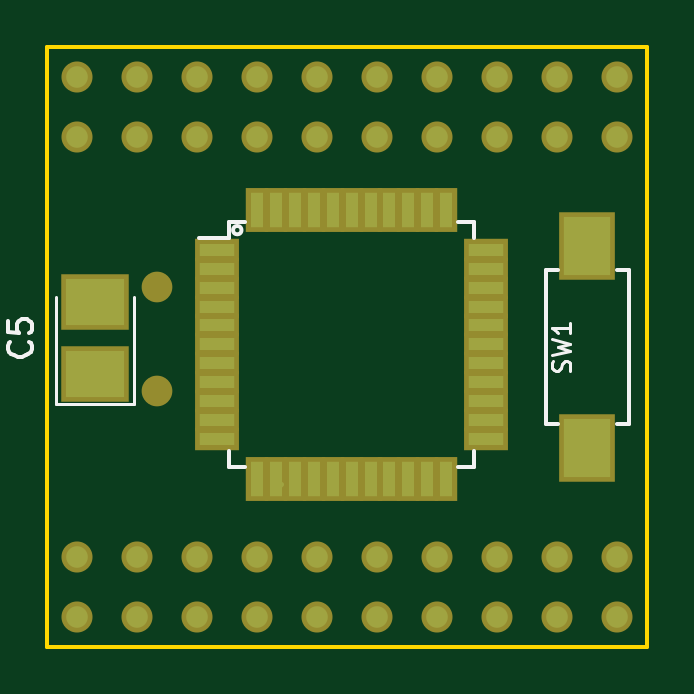
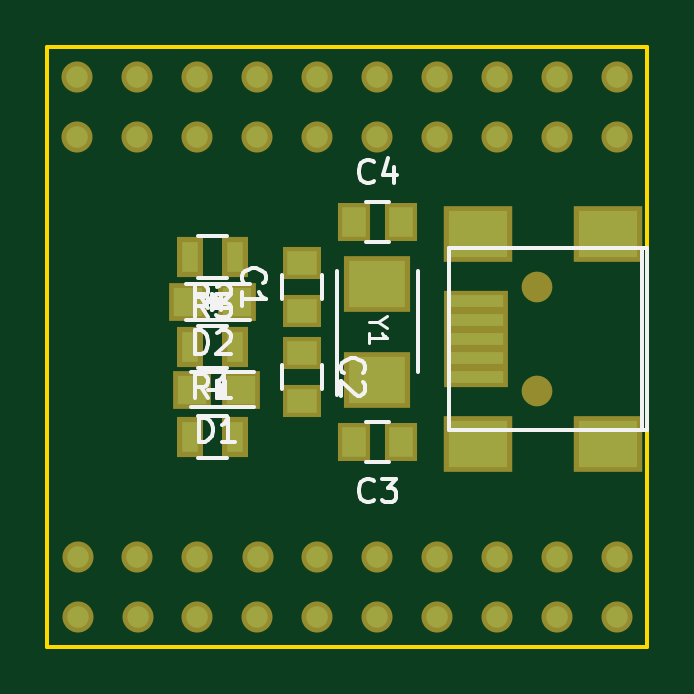
Circuit board: 7 layer files. Board 25.4 x 25.4 mm.
- bottom_copper: Pinguino_SMD-4550-B.Cu.gbr (2210 bytes)
- bottom_mask: Pinguino_SMD-4550-B.Mask.gbr (2276 bytes)
- bottom_silk: Pinguino_SMD-4550-B.SilkS.gbr (7682 bytes)
- outline: Pinguino_SMD-4550-Edge.Cuts.gbr (505 bytes)
- top_copper: Pinguino_SMD-4550-F.Cu.gbr (2649 bytes)
- top_mask: Pinguino_SMD-4550-F.Mask.gbr (2643 bytes)
- top_silk: Pinguino_SMD-4550-F.SilkS.gbr (2839 bytes)

=== bottom_copper: Pinguino_SMD-4550-B.Cu.gbr ===
G04 #@! TF.FileFunction,Copper,L2,Bot,Signal*
%FSLAX46Y46*%
G04 Gerber Fmt 4.6, Leading zero omitted, Abs format (unit mm)*
G04 Created by KiCad (PCBNEW 4.0.4+dfsg1-stable) date Tue Feb 21 23:54:19 2017*
%MOMM*%
%LPD*%
G01*
G04 APERTURE LIST*
%ADD10C,0.100000*%
%ADD11R,2.301240X0.500380*%
%ADD12R,2.499360X1.998980*%
%ADD13C,0.914400*%
%ADD14R,2.400000X2.000000*%
%ADD15R,1.250000X1.000000*%
%ADD16R,1.000000X1.250000*%
%ADD17R,1.198880X1.198880*%
%ADD18R,0.700000X1.300000*%
G04 APERTURE END LIST*
D10*
D11*
X83459320Y-67445216D03*
X83459320Y-66645116D03*
X83459320Y-65845016D03*
X83459320Y-65044916D03*
X83459320Y-64244816D03*
D12*
X83360260Y-70295096D03*
X77861160Y-70295096D03*
X83360260Y-61394936D03*
X77861160Y-61394936D03*
D13*
X100330000Y-54755376D03*
X100330000Y-57295376D03*
X97790000Y-57295376D03*
X97790000Y-54755376D03*
X95250000Y-57295376D03*
X95250000Y-54755376D03*
X92710000Y-57295376D03*
X92710000Y-54755376D03*
X90170000Y-57295376D03*
X90170000Y-54755376D03*
X87630000Y-57295376D03*
X87630000Y-54755376D03*
X85090000Y-57295376D03*
X85090000Y-54755376D03*
X82550000Y-57295376D03*
X82550000Y-54755376D03*
X80010000Y-57295376D03*
X80010000Y-54755376D03*
X77470000Y-57295376D03*
X77470000Y-54755376D03*
X100320000Y-75083376D03*
X97790000Y-75075376D03*
X100320000Y-77623376D03*
X97780000Y-77623376D03*
X95250000Y-75083376D03*
X95250000Y-77615376D03*
X92700000Y-75083376D03*
X92710000Y-77615376D03*
X90170000Y-75075376D03*
X90170000Y-77615376D03*
X87630000Y-75075376D03*
X87630000Y-77615376D03*
X85090000Y-75075376D03*
X85090000Y-77615376D03*
X82550000Y-77615376D03*
X82550000Y-75075376D03*
X80010000Y-75075376D03*
X80010000Y-77615376D03*
X77470000Y-75075376D03*
X77470000Y-77615376D03*
D14*
X87630000Y-67600376D03*
X87630000Y-63500376D03*
D15*
X90805000Y-64645376D03*
X90805000Y-62645376D03*
X90805000Y-66455376D03*
X90805000Y-68455376D03*
D16*
X86620000Y-70205376D03*
X88620000Y-70205376D03*
X88620000Y-60895376D03*
X86620000Y-60895376D03*
D17*
X95483680Y-67983120D03*
X93385640Y-67983120D03*
X95664020Y-64280376D03*
X93565980Y-64280376D03*
D18*
X95565000Y-69995376D03*
X93665000Y-69995376D03*
X95565000Y-66185376D03*
X93665000Y-66185376D03*
X93665000Y-62375376D03*
X95565000Y-62375376D03*
M02*

=== bottom_mask: Pinguino_SMD-4550-B.Mask.gbr ===
G04 #@! TF.FileFunction,Soldermask,Bot*
%FSLAX46Y46*%
G04 Gerber Fmt 4.6, Leading zero omitted, Abs format (unit mm)*
G04 Created by KiCad (PCBNEW 4.0.4+dfsg1-stable) date Tue Feb 21 23:54:19 2017*
%MOMM*%
%LPD*%
G01*
G04 APERTURE LIST*
%ADD10C,0.100000*%
%ADD11R,2.701240X0.900380*%
%ADD12R,2.899360X2.398980*%
%ADD13C,1.299160*%
%ADD14C,1.314400*%
%ADD15R,2.800000X2.400000*%
%ADD16R,1.650000X1.400000*%
%ADD17R,1.400000X1.650000*%
%ADD18R,1.598880X1.598880*%
%ADD19R,1.100000X1.700000*%
G04 APERTURE END LIST*
D10*
D11*
X83459320Y-67445216D03*
X83459320Y-66645116D03*
X83459320Y-65845016D03*
X83459320Y-65044916D03*
X83459320Y-64244816D03*
D12*
X83360260Y-70295096D03*
X77861160Y-70295096D03*
X83360260Y-61394936D03*
X77861160Y-61394936D03*
D13*
X80860900Y-68044656D03*
X80860900Y-63645376D03*
D14*
X100330000Y-54755376D03*
X100330000Y-57295376D03*
X97790000Y-57295376D03*
X97790000Y-54755376D03*
X95250000Y-57295376D03*
X95250000Y-54755376D03*
X92710000Y-57295376D03*
X92710000Y-54755376D03*
X90170000Y-57295376D03*
X90170000Y-54755376D03*
X87630000Y-57295376D03*
X87630000Y-54755376D03*
X85090000Y-57295376D03*
X85090000Y-54755376D03*
X82550000Y-57295376D03*
X82550000Y-54755376D03*
X80010000Y-57295376D03*
X80010000Y-54755376D03*
X77470000Y-57295376D03*
X77470000Y-54755376D03*
X100320000Y-75083376D03*
X97790000Y-75075376D03*
X100320000Y-77623376D03*
X97780000Y-77623376D03*
X95250000Y-75083376D03*
X95250000Y-77615376D03*
X92700000Y-75083376D03*
X92710000Y-77615376D03*
X90170000Y-75075376D03*
X90170000Y-77615376D03*
X87630000Y-75075376D03*
X87630000Y-77615376D03*
X85090000Y-75075376D03*
X85090000Y-77615376D03*
X82550000Y-77615376D03*
X82550000Y-75075376D03*
X80010000Y-75075376D03*
X80010000Y-77615376D03*
X77470000Y-75075376D03*
X77470000Y-77615376D03*
D15*
X87630000Y-67600376D03*
X87630000Y-63500376D03*
D16*
X90805000Y-64645376D03*
X90805000Y-62645376D03*
X90805000Y-66455376D03*
X90805000Y-68455376D03*
D17*
X86620000Y-70205376D03*
X88620000Y-70205376D03*
X88620000Y-60895376D03*
X86620000Y-60895376D03*
D18*
X95483680Y-67983120D03*
X93385640Y-67983120D03*
X95664020Y-64280376D03*
X93565980Y-64280376D03*
D19*
X95565000Y-69995376D03*
X93665000Y-69995376D03*
X95565000Y-66185376D03*
X93665000Y-66185376D03*
X93665000Y-62375376D03*
X95565000Y-62375376D03*
M02*

=== bottom_silk: Pinguino_SMD-4550-B.SilkS.gbr (7682 bytes, source omitted) ===
=== outline: Pinguino_SMD-4550-Edge.Cuts.gbr ===
G04 #@! TF.FileFunction,Profile,NP*
%FSLAX46Y46*%
G04 Gerber Fmt 4.6, Leading zero omitted, Abs format (unit mm)*
G04 Created by KiCad (PCBNEW 4.0.4+dfsg1-stable) date Tue Feb 21 23:54:19 2017*
%MOMM*%
%LPD*%
G01*
G04 APERTURE LIST*
%ADD10C,0.100000*%
%ADD11C,0.150000*%
G04 APERTURE END LIST*
D10*
D11*
X76200000Y-78885376D02*
X76200000Y-53485376D01*
X101600000Y-78885376D02*
X76200000Y-78885376D01*
X101600000Y-53485376D02*
X101600000Y-78885376D01*
X76200000Y-53485376D02*
X101600000Y-53485376D01*
M02*

=== top_copper: Pinguino_SMD-4550-F.Cu.gbr ===
G04 #@! TF.FileFunction,Copper,L1,Top,Signal*
%FSLAX46Y46*%
G04 Gerber Fmt 4.6, Leading zero omitted, Abs format (unit mm)*
G04 Created by KiCad (PCBNEW 4.0.4+dfsg1-stable) date Tue Feb 21 23:54:19 2017*
%MOMM*%
%LPD*%
G01*
G04 APERTURE LIST*
%ADD10C,0.100000*%
%ADD11C,0.914400*%
%ADD12R,1.500000X0.550000*%
%ADD13R,0.550000X1.500000*%
%ADD14R,2.000000X2.500000*%
%ADD15R,2.500000X1.950000*%
%ADD16C,0.203200*%
G04 APERTURE END LIST*
D10*
D11*
X100330000Y-54755376D03*
X100330000Y-57295376D03*
X97790000Y-57295376D03*
X97790000Y-54755376D03*
X95250000Y-57295376D03*
X95250000Y-54755376D03*
X92710000Y-57295376D03*
X92710000Y-54755376D03*
X90170000Y-57295376D03*
X90170000Y-54755376D03*
X87630000Y-57295376D03*
X87630000Y-54755376D03*
X85090000Y-57295376D03*
X85090000Y-54755376D03*
X82550000Y-57295376D03*
X82550000Y-54755376D03*
X80010000Y-57295376D03*
X80010000Y-54755376D03*
X77470000Y-57295376D03*
X77470000Y-54755376D03*
X100320000Y-75083376D03*
X97790000Y-75075376D03*
X100320000Y-77623376D03*
X97780000Y-77623376D03*
X95250000Y-75083376D03*
X95250000Y-77615376D03*
X92700000Y-75083376D03*
X92710000Y-77615376D03*
X90170000Y-75075376D03*
X90170000Y-77615376D03*
X87630000Y-75075376D03*
X87630000Y-77615376D03*
X85090000Y-75075376D03*
X85090000Y-77615376D03*
X82550000Y-77615376D03*
X82550000Y-75075376D03*
X80010000Y-75075376D03*
X80010000Y-77615376D03*
X77470000Y-75075376D03*
X77470000Y-77615376D03*
D12*
X83378000Y-62073376D03*
X83378000Y-62873376D03*
X83378000Y-63673376D03*
X83378000Y-64473376D03*
X83378000Y-65273376D03*
X83378000Y-66073376D03*
X83378000Y-66873376D03*
X83378000Y-67673376D03*
X83378000Y-68473376D03*
X83378000Y-69273376D03*
X83378000Y-70073376D03*
D13*
X85078000Y-71773376D03*
X85878000Y-71773376D03*
X86678000Y-71773376D03*
X87478000Y-71773376D03*
X88278000Y-71773376D03*
X89078000Y-71773376D03*
X89878000Y-71773376D03*
X90678000Y-71773376D03*
X91478000Y-71773376D03*
X92278000Y-71773376D03*
X93078000Y-71773376D03*
D12*
X94778000Y-70073376D03*
X94778000Y-69273376D03*
X94778000Y-68473376D03*
X94778000Y-67673376D03*
X94778000Y-66873376D03*
X94778000Y-66073376D03*
X94778000Y-65273376D03*
X94778000Y-64473376D03*
X94778000Y-63673376D03*
X94778000Y-62873376D03*
X94778000Y-62073376D03*
D13*
X93078000Y-60373376D03*
X92278000Y-60373376D03*
X91478000Y-60373376D03*
X90678000Y-60373376D03*
X89878000Y-60373376D03*
X89078000Y-60373376D03*
X88278000Y-60373376D03*
X87478000Y-60373376D03*
X86678000Y-60373376D03*
X85878000Y-60373376D03*
X85078000Y-60373376D03*
D14*
X99060000Y-70460376D03*
X99060000Y-61910376D03*
D15*
X78232000Y-67329376D03*
X78232000Y-64279376D03*
D16*
X86028000Y-72027376D02*
X86085399Y-71969977D01*
M02*

=== top_mask: Pinguino_SMD-4550-F.Mask.gbr ===
G04 #@! TF.FileFunction,Soldermask,Top*
%FSLAX46Y46*%
G04 Gerber Fmt 4.6, Leading zero omitted, Abs format (unit mm)*
G04 Created by KiCad (PCBNEW 4.0.4+dfsg1-stable) date Tue Feb 21 23:54:19 2017*
%MOMM*%
%LPD*%
G01*
G04 APERTURE LIST*
%ADD10C,0.100000*%
%ADD11C,1.299160*%
%ADD12C,1.314400*%
%ADD13R,1.900000X0.950000*%
%ADD14R,0.950000X1.900000*%
%ADD15R,2.400000X2.900000*%
%ADD16R,2.900000X2.350000*%
G04 APERTURE END LIST*
D10*
D11*
X80860900Y-68044656D03*
X80860900Y-63645376D03*
D12*
X100330000Y-54755376D03*
X100330000Y-57295376D03*
X97790000Y-57295376D03*
X97790000Y-54755376D03*
X95250000Y-57295376D03*
X95250000Y-54755376D03*
X92710000Y-57295376D03*
X92710000Y-54755376D03*
X90170000Y-57295376D03*
X90170000Y-54755376D03*
X87630000Y-57295376D03*
X87630000Y-54755376D03*
X85090000Y-57295376D03*
X85090000Y-54755376D03*
X82550000Y-57295376D03*
X82550000Y-54755376D03*
X80010000Y-57295376D03*
X80010000Y-54755376D03*
X77470000Y-57295376D03*
X77470000Y-54755376D03*
X100320000Y-75083376D03*
X97790000Y-75075376D03*
X100320000Y-77623376D03*
X97780000Y-77623376D03*
X95250000Y-75083376D03*
X95250000Y-77615376D03*
X92700000Y-75083376D03*
X92710000Y-77615376D03*
X90170000Y-75075376D03*
X90170000Y-77615376D03*
X87630000Y-75075376D03*
X87630000Y-77615376D03*
X85090000Y-75075376D03*
X85090000Y-77615376D03*
X82550000Y-77615376D03*
X82550000Y-75075376D03*
X80010000Y-75075376D03*
X80010000Y-77615376D03*
X77470000Y-75075376D03*
X77470000Y-77615376D03*
D13*
X83378000Y-62073376D03*
X83378000Y-62873376D03*
X83378000Y-63673376D03*
X83378000Y-64473376D03*
X83378000Y-65273376D03*
X83378000Y-66073376D03*
X83378000Y-66873376D03*
X83378000Y-67673376D03*
X83378000Y-68473376D03*
X83378000Y-69273376D03*
X83378000Y-70073376D03*
D14*
X85078000Y-71773376D03*
X85878000Y-71773376D03*
X86678000Y-71773376D03*
X87478000Y-71773376D03*
X88278000Y-71773376D03*
X89078000Y-71773376D03*
X89878000Y-71773376D03*
X90678000Y-71773376D03*
X91478000Y-71773376D03*
X92278000Y-71773376D03*
X93078000Y-71773376D03*
D13*
X94778000Y-70073376D03*
X94778000Y-69273376D03*
X94778000Y-68473376D03*
X94778000Y-67673376D03*
X94778000Y-66873376D03*
X94778000Y-66073376D03*
X94778000Y-65273376D03*
X94778000Y-64473376D03*
X94778000Y-63673376D03*
X94778000Y-62873376D03*
X94778000Y-62073376D03*
D14*
X93078000Y-60373376D03*
X92278000Y-60373376D03*
X91478000Y-60373376D03*
X90678000Y-60373376D03*
X89878000Y-60373376D03*
X89078000Y-60373376D03*
X88278000Y-60373376D03*
X87478000Y-60373376D03*
X86678000Y-60373376D03*
X85878000Y-60373376D03*
X85078000Y-60373376D03*
D15*
X99060000Y-70460376D03*
X99060000Y-61910376D03*
D16*
X78232000Y-67329376D03*
X78232000Y-64279376D03*
M02*

=== top_silk: Pinguino_SMD-4550-F.SilkS.gbr ===
G04 #@! TF.FileFunction,Legend,Top*
%FSLAX46Y46*%
G04 Gerber Fmt 4.6, Leading zero omitted, Abs format (unit mm)*
G04 Created by KiCad (PCBNEW 4.0.4+dfsg1-stable) date Tue Feb 21 23:54:19 2017*
%MOMM*%
%LPD*%
G01*
G04 APERTURE LIST*
%ADD10C,0.100000*%
%ADD11C,0.150000*%
%ADD12C,0.120000*%
%ADD13C,0.127000*%
G04 APERTURE END LIST*
D10*
D11*
X84414918Y-61236458D02*
G75*
G03X84414918Y-61236458I-176918J0D01*
G01*
X83903000Y-60898376D02*
X83903000Y-61573376D01*
X94253000Y-60898376D02*
X94253000Y-61573376D01*
X94253000Y-71248376D02*
X94253000Y-70573376D01*
X83903000Y-71248376D02*
X83903000Y-70573376D01*
X83903000Y-60898376D02*
X84578000Y-60898376D01*
X83903000Y-71248376D02*
X84578000Y-71248376D01*
X94253000Y-71248376D02*
X93578000Y-71248376D01*
X94253000Y-60898376D02*
X93578000Y-60898376D01*
X83903000Y-61573376D02*
X82628000Y-61573376D01*
X97810000Y-69435376D02*
X97310000Y-69435376D01*
X97310000Y-69435376D02*
X97310000Y-62935376D01*
X97310000Y-62935376D02*
X97810000Y-62935376D01*
X100310000Y-62935376D02*
X100810000Y-62935376D01*
X100810000Y-62935376D02*
X100810000Y-69435376D01*
X100810000Y-69435376D02*
X100310000Y-69435376D01*
D12*
X76582000Y-68604376D02*
X76582000Y-64054376D01*
X79882000Y-68604376D02*
X79882000Y-64054376D01*
X76582000Y-68604376D02*
X79882000Y-68604376D01*
D13*
X98304629Y-67206475D02*
X98340914Y-67097618D01*
X98340914Y-66916189D01*
X98304629Y-66843618D01*
X98268343Y-66807332D01*
X98195771Y-66771047D01*
X98123200Y-66771047D01*
X98050629Y-66807332D01*
X98014343Y-66843618D01*
X97978057Y-66916189D01*
X97941771Y-67061332D01*
X97905486Y-67133904D01*
X97869200Y-67170189D01*
X97796629Y-67206475D01*
X97724057Y-67206475D01*
X97651486Y-67170189D01*
X97615200Y-67133904D01*
X97578914Y-67061332D01*
X97578914Y-66879904D01*
X97615200Y-66771047D01*
X97578914Y-66517047D02*
X98340914Y-66335618D01*
X97796629Y-66190475D01*
X98340914Y-66045333D01*
X97578914Y-65863904D01*
X98340914Y-65174476D02*
X98340914Y-65609904D01*
X98340914Y-65392190D02*
X97578914Y-65392190D01*
X97687771Y-65464761D01*
X97760343Y-65537333D01*
X97796629Y-65609904D01*
D11*
X75439143Y-65971042D02*
X75486762Y-66018661D01*
X75534381Y-66161518D01*
X75534381Y-66256756D01*
X75486762Y-66399614D01*
X75391524Y-66494852D01*
X75296286Y-66542471D01*
X75105810Y-66590090D01*
X74962952Y-66590090D01*
X74772476Y-66542471D01*
X74677238Y-66494852D01*
X74582000Y-66399614D01*
X74534381Y-66256756D01*
X74534381Y-66161518D01*
X74582000Y-66018661D01*
X74629619Y-65971042D01*
X74534381Y-65066280D02*
X74534381Y-65542471D01*
X75010571Y-65590090D01*
X74962952Y-65542471D01*
X74915333Y-65447233D01*
X74915333Y-65209137D01*
X74962952Y-65113899D01*
X75010571Y-65066280D01*
X75105810Y-65018661D01*
X75343905Y-65018661D01*
X75439143Y-65066280D01*
X75486762Y-65113899D01*
X75534381Y-65209137D01*
X75534381Y-65447233D01*
X75486762Y-65542471D01*
X75439143Y-65590090D01*
M02*
